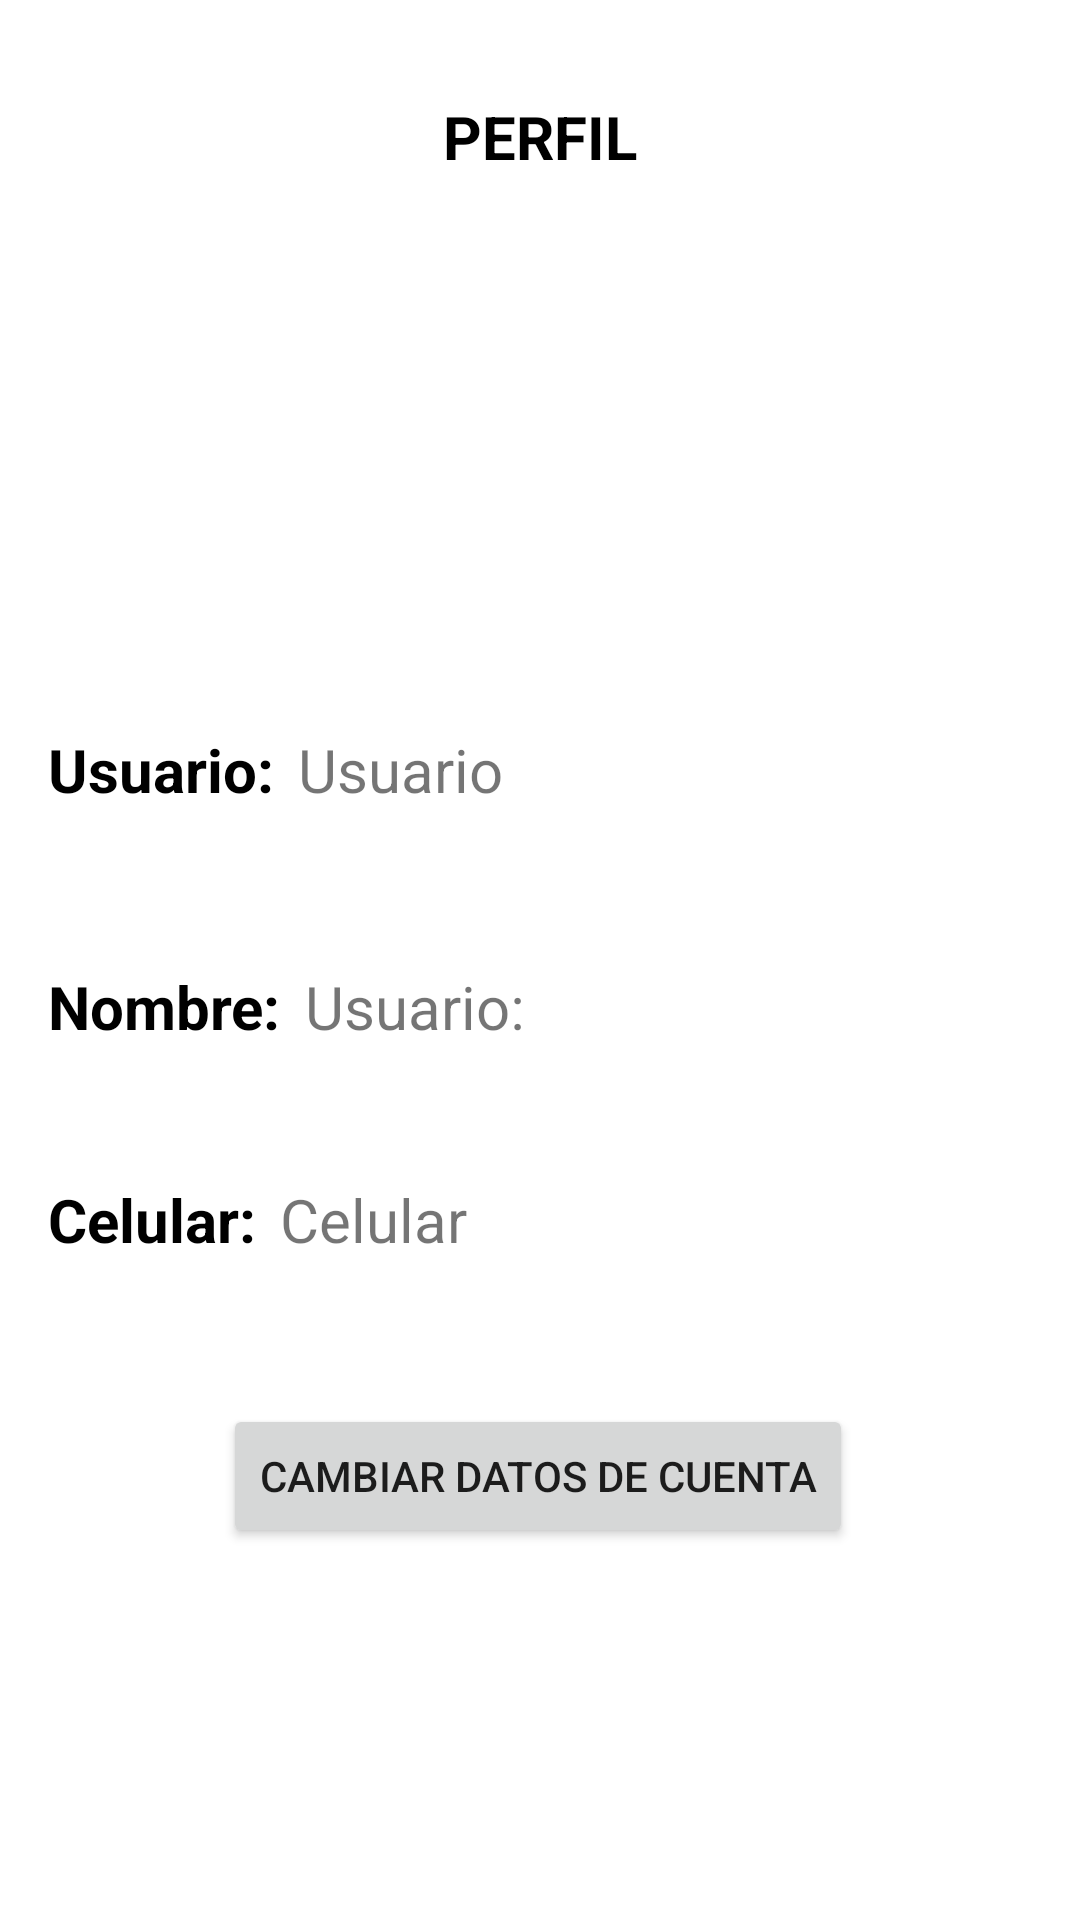

Android layout source for this screen:
<!-- AndroidManifest.xml: application theme Theme.Adminnegocios -->
<!-- res/layout/activity_profile.xml -->
<?xml version="1.0" encoding="utf-8"?>
<androidx.constraintlayout.widget.ConstraintLayout xmlns:android="http://schemas.android.com/apk/res/android"
    xmlns:app="http://schemas.android.com/apk/res-auto"
    xmlns:tools="http://schemas.android.com/tools"
    android:layout_width="match_parent"
    android:layout_height="match_parent"
    tools:context=".ui.perfil.Profile" >
<TextView
android:id="@+id/profile_text_view"
style="@style/TextViewTitle"
android:layout_width="wrap_content"
android:layout_height="wrap_content"
android:layout_marginTop="32dp"
android:text="@string/profile"
app:layout_constraintEnd_toEndOf="parent"
app:layout_constraintStart_toStartOf="parent"
app:layout_constraintTop_toTopOf="parent" />

<TextView
android:id="@+id/username_text_view"
style="@style/TextViewTitle"
android:layout_width="wrap_content"
android:layout_height="wrap_content"
android:layout_marginStart="16dp"
android:layout_marginTop="184dp"
android:text="@string/Username"
app:layout_constraintStart_toStartOf="parent"
app:layout_constraintTop_toBottomOf="@+id/profile_text_view" />

<TextView
android:id="@+id/name_text_view"
style="@style/TextViewTitle"
android:layout_width="wrap_content"
android:layout_height="wrap_content"
android:layout_marginStart="16dp"
android:layout_marginTop="52dp"
android:text="@string/name"
app:layout_constraintStart_toStartOf="parent"
app:layout_constraintTop_toBottomOf="@+id/username_text_view" />

<TextView
android:id="@+id/phone_text_view"
style="@style/TextViewTitle"
android:layout_width="wrap_content"
android:layout_height="wrap_content"
android:layout_marginStart="16dp"
android:layout_marginTop="44dp"
android:text="@string/phone"
app:layout_constraintStart_toStartOf="parent"
app:layout_constraintTop_toBottomOf="@+id/name_text_view" />

<Button
android:id="@+id/change_account_button"
android:layout_width="wrap_content"
android:layout_height="wrap_content"
android:layout_marginTop="48dp"
android:text="@string/change_account"
app:layout_constraintEnd_toEndOf="parent"
app:layout_constraintHorizontal_bias="0.496"
app:layout_constraintStart_toStartOf="parent"
app:layout_constraintTop_toBottomOf="@+id/phone_text_view" />

<ImageView
android:id="@+id/avatarUser_imageView"
android:layout_width="114dp"
android:layout_height="108dp"
app:layout_constraintBottom_toTopOf="@+id/username_text_view"
app:layout_constraintEnd_toEndOf="parent"
app:layout_constraintStart_toStartOf="parent"
app:layout_constraintTop_toBottomOf="@+id/profile_text_view"
tools:srcCompat="@tools:sample/avatars" />

<TextView
android:id="@+id/name_profile_text_view"
android:layout_width="0dp"
android:layout_height="wrap_content"
android:layout_marginStart="8dp"
android:layout_marginTop="184dp"
android:layout_marginEnd="8dp"
android:text="@string/name_profile"
android:textSize="20sp"
app:layout_constraintEnd_toEndOf="parent"
app:layout_constraintHorizontal_bias="0.121"
app:layout_constraintStart_toEndOf="@+id/username_text_view"
app:layout_constraintTop_toBottomOf="@+id/profile_text_view" />

<TextView
android:id="@+id/username_profile_text_view2"
android:layout_width="0dp"
android:layout_height="wrap_content"
android:layout_marginStart="8dp"
android:layout_marginTop="52dp"
android:layout_marginEnd="8dp"
android:text="@string/username"
android:textSize="20sp"
app:layout_constraintEnd_toEndOf="parent"
app:layout_constraintHorizontal_bias="1.0"
app:layout_constraintStart_toEndOf="@+id/name_text_view"
app:layout_constraintTop_toBottomOf="@+id/username_text_view" />

<TextView
android:id="@+id/phone_profile_text_view"
android:layout_width="0dp"
android:layout_height="wrap_content"
android:layout_marginStart="8dp"
android:layout_marginTop="44dp"
android:layout_marginEnd="8dp"
android:text="@string/phone_profile"
android:textSize="20sp"
app:layout_constraintEnd_toEndOf="parent"
app:layout_constraintHorizontal_bias="0.0"
app:layout_constraintStart_toEndOf="@+id/phone_text_view"
app:layout_constraintTop_toBottomOf="@+id/name_text_view" />
    </androidx.constraintlayout.widget.ConstraintLayout>
<!-- resources referenced by this layout -->
<resources>
  <string name="Username">Usuario:</string>
  <string name="change_account">Cambiar datos de cuenta</string>
  <string name="name">Nombre:</string>
  <string name="name_profile">Usuario</string>
  <string name="phone">Celular:</string>
  <string name="phone_profile">Celular</string>
  <string name="profile">PERFIL</string>
  <string name="username">Usuario:</string>
  <style name="TextViewTitle">
          <item name="android:textColor">@color/black</item>
          <item name="android:textSize">20sp</item>
          <item name="android:textStyle">bold</item>
          </style>
  <style name="Theme.Adminnegocios" parent="Theme.MaterialComponents.DayNight.DarkActionBar">
          
          <item name="colorPrimary">#80D8FF</item>
          <item name="colorPrimaryVariant">#A7FFEB</item>
          <item name="colorOnPrimary">@color/white</item>
          
          <item name="colorSecondary">#CCFF90</item>
          <item name="colorSecondaryVariant">#F4FF81</item>
          <item name="colorOnSecondary">@color/black</item>
          
          <item name="android:statusBarColor" tools:targetApi="l">?attr/colorPrimaryVariant</item>
          
      </style>
  <!-- not gathered from this repository: default colours our renderer supplied (Android Studio template values) -->
  <color name="black">#FF000000</color>
  <color name="white">#FFFFFFFF</color>
</resources>
